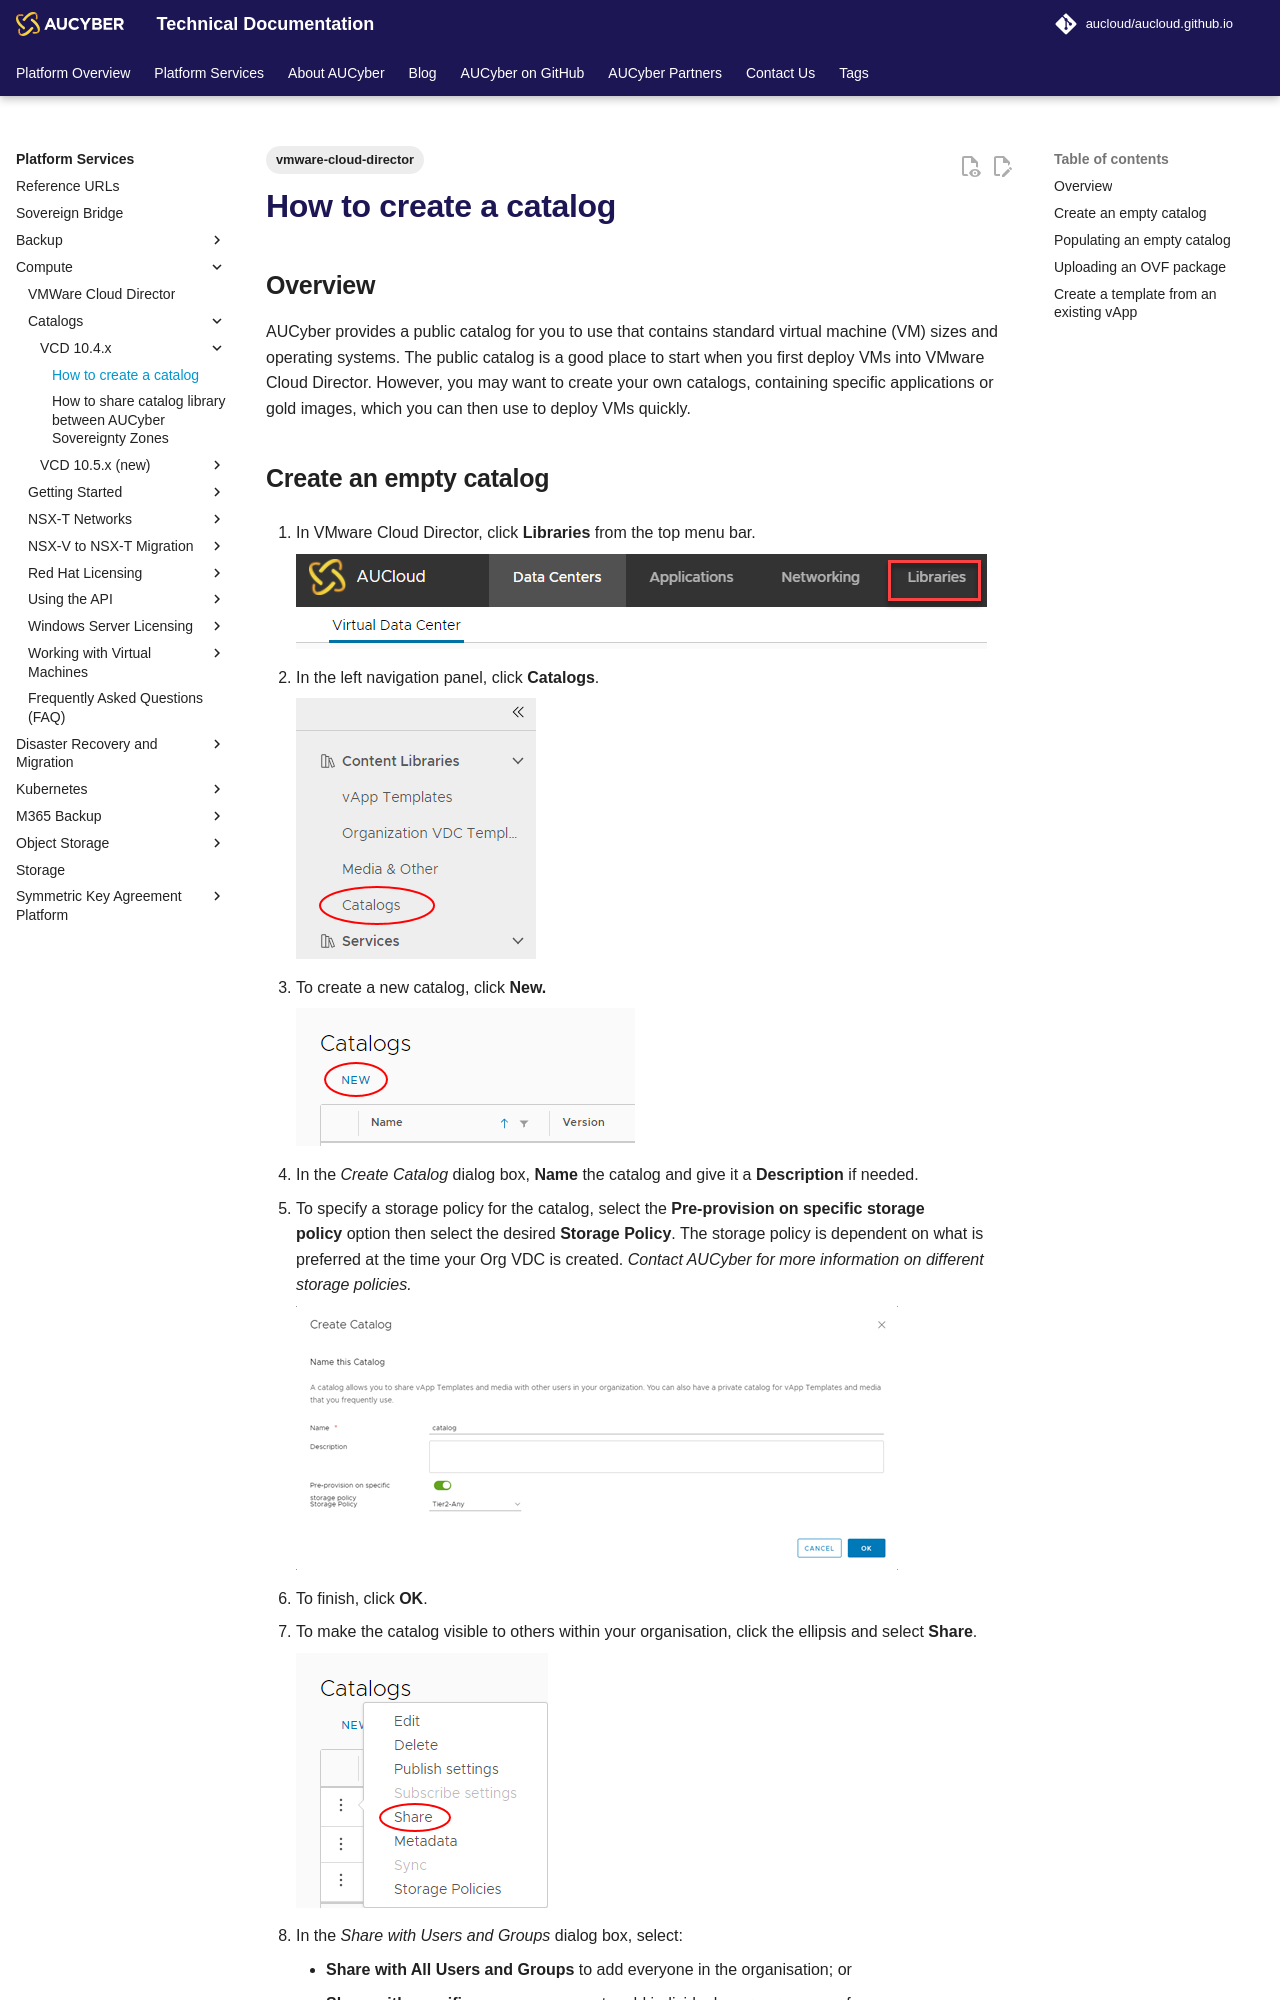

repository: aucloud/aucloud.github.io · page: latest/Platform_Services/Compute/Catalogs/VCD 10.4.x/how_to_create_a_catalog/index.html · generator: mkdocs

---
title: How to create a catalog
description: How to create a catalog
tags:
    - vmware-cloud-director
---

## Overview

AUCyber provides a public catalog for you to use that contains standard virtual machine (VM) sizes and operating systems. The public catalog is a good place to start when you first deploy VMs into VMware Cloud Director. However, you may want to create your own catalogs, containing specific applications or gold images, which you can then use to deploy VMs quickly.
